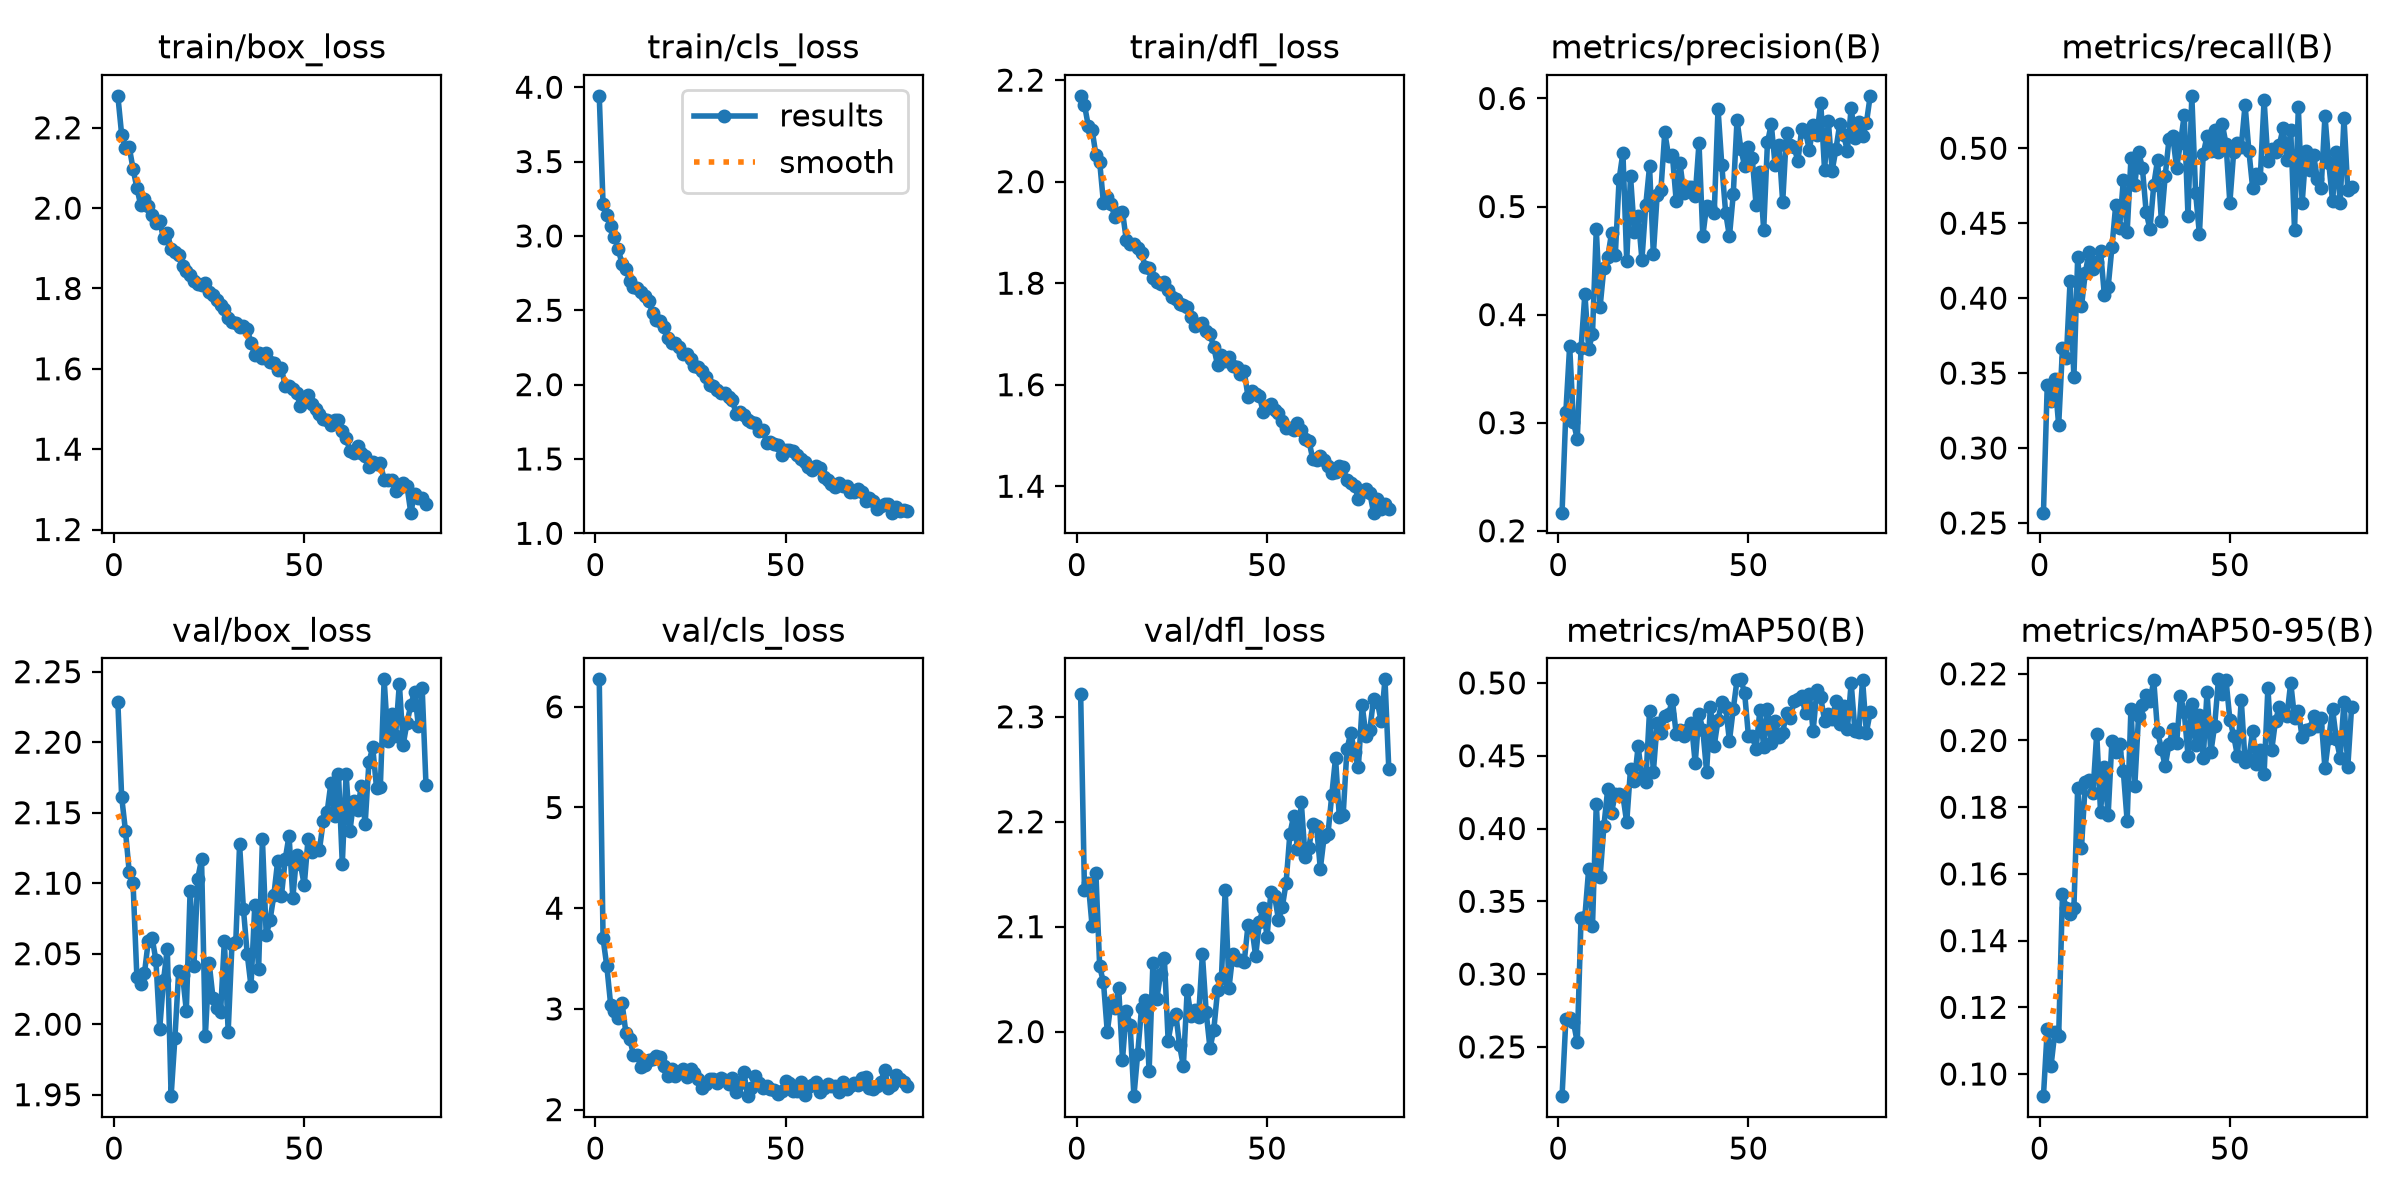

The table this chart was drawn from, first rows:
epoch, time, train/box_loss, train/cls_loss, train/dfl_loss, metrics/precision(B), metrics/recall(B), metrics/mAP50(B), metrics/mAP50-95(B), val/box_loss, val/cls_loss, val/dfl_loss, lr/pg0, lr/pg1, lr/pg2
1, 42.19, 2.28, 3.942, 2.169, 0.2168, 0.2569, 0.2162, 0.09336, 2.228, 6.273, 2.322, 0.0004982, 0.0004982, 0.06729
2, 64.89, 2.183, 3.214, 2.151, 0.3098, 0.3422, 0.269, 0.1134, 2.161, 3.7, 2.135, 0.0009932, 0.0009932, 0.03445
3, 87.7, 2.149, 3.143, 2.11, 0.371, 0.3317, 0.2696, 0.1025, 2.137, 3.421, 2.142, 0.001483, 0.001483, 0.001605
4, 110.5, 2.152, 3.07, 2.103, 0.3003, 0.3457, 0.267, 0.1126, 2.108, 3.041, 2.101, 0.001478, 0.001478, 0.001478
5, 133.2, 2.098, 2.994, 2.053, 0.285, 0.3152, 0.2531, 0.1114, 2.1, 2.975, 2.151, 0.00147, 0.00147, 0.00147
6, 155.9, 2.05, 2.913, 2.039, 0.3691, 0.3664, 0.3388, 0.154, 2.034, 2.913, 2.062, 0.001463, 0.001463, 0.001463
7, 178.7, 2.008, 2.809, 1.958, 0.4193, 0.3598, 0.3395, 0.1498, 2.029, 3.056, 2.047, 0.001455, 0.001455, 0.001455
8, 201.5, 2.022, 2.779, 1.97, 0.3681, 0.4113, 0.3723, 0.148, 2.036, 2.765, 2, 0.001448, 0.001448, 0.001448
9, 224.2, 2.005, 2.7, 1.955, 0.3822, 0.3471, 0.333, 0.1496, 2.059, 2.705, 2.028, 0.001441, 0.001441, 0.001441
10, 246.8, 1.982, 2.654, 1.93, 0.4789, 0.4271, 0.417, 0.1859, 2.061, 2.545, 2.022, 0.001433, 0.001433, 0.001433
11, 269.6, 1.963, 2.65, 1.937, 0.4072, 0.3946, 0.3668, 0.1678, 2.045, 2.542, 2.042, 0.001426, 0.001426, 0.001426
12, 292.4, 1.967, 2.624, 1.941, 0.4435, 0.4168, 0.4017, 0.1875, 1.997, 2.421, 1.973, 0.001418, 0.001418, 0.001418
13, 315, 1.925, 2.597, 1.885, 0.4529, 0.4308, 0.4271, 0.1883, 2.031, 2.441, 2.02, 0.001411, 0.001411, 0.001411
14, 337.9, 1.938, 2.564, 1.877, 0.4753, 0.4194, 0.411, 0.1842, 2.054, 2.492, 2.007, 0.001403, 0.001403, 0.001403
15, 360.6, 1.899, 2.484, 1.876, 0.4553, 0.4238, 0.4236, 0.2021, 1.949, 2.507, 1.939, 0.001396, 0.001396, 0.001396
16, 383.4, 1.891, 2.435, 1.87, 0.5253, 0.4317, 0.4237, 0.1787, 1.99, 2.531, 1.979, 0.001389, 0.001389, 0.001389
17, 406.1, 1.883, 2.428, 1.86, 0.5498, 0.4023, 0.4224, 0.192, 2.038, 2.524, 2.022, 0.001381, 0.001381, 0.001381
18, 428.9, 1.856, 2.389, 1.831, 0.4496, 0.4072, 0.4042, 0.1776, 2.035, 2.438, 2.03, 0.001374, 0.001374, 0.001374
19, 451.6, 1.843, 2.314, 1.829, 0.5281, 0.4339, 0.4412, 0.2, 2.01, 2.337, 1.962, 0.001366, 0.001366, 0.001366
20, 474.3, 1.834, 2.283, 1.81, 0.4768, 0.4622, 0.4324, 0.1965, 2.095, 2.398, 2.066, 0.001359, 0.001359, 0.001359
21, 497.1, 1.818, 2.282, 1.803, 0.4914, 0.4467, 0.4564, 0.1989, 2.041, 2.33, 2.031, 0.001352, 0.001352, 0.001352
22, 519.7, 1.811, 2.256, 1.798, 0.4508, 0.4789, 0.4353, 0.1907, 2.103, 2.378, 2.055, 0.001344, 0.001344, 0.001344
23, 542.4, 1.81, 2.205, 1.802, 0.5013, 0.4439, 0.4319, 0.1759, 2.117, 2.406, 2.07, 0.001337, 0.001337, 0.001337
24, 565.1, 1.813, 2.208, 1.788, 0.5371, 0.4932, 0.481, 0.2096, 1.992, 2.325, 1.991, 0.001329, 0.001329, 0.001329
25, 587.8, 1.79, 2.174, 1.773, 0.4558, 0.4757, 0.439, 0.1862, 2.044, 2.402, 2.012, 0.001322, 0.001322, 0.001322
26, 610.5, 1.785, 2.124, 1.769, 0.5107, 0.4978, 0.4722, 0.2074, 2.019, 2.368, 2.017, 0.001314, 0.001314, 0.001314
27, 633.3, 1.77, 2.117, 1.759, 0.5157, 0.4871, 0.4655, 0.2106, 2.012, 2.305, 1.987, 0.001307, 0.001307, 0.001307
28, 656.1, 1.76, 2.089, 1.757, 0.5685, 0.4574, 0.4771, 0.2136, 2.008, 2.218, 1.967, 0.0013, 0.0013, 0.0013
29, 678.9, 1.748, 2.048, 1.753, 0.5472, 0.446, 0.4787, 0.2118, 2.059, 2.252, 2.039, 0.001292, 0.001292, 0.001292
30, 701.6, 1.726, 1.998, 1.733, 0.5477, 0.4756, 0.4883, 0.218, 1.995, 2.303, 2.015, 0.001285, 0.001285, 0.001285
31, 724.4, 1.716, 1.989, 1.716, 0.5055, 0.4923, 0.465, 0.2026, 2.057, 2.306, 2.021, 0.001277, 0.001277, 0.001277
32, 747.2, 1.713, 1.965, 1.719, 0.54, 0.4514, 0.4677, 0.1976, 2.059, 2.269, 2.014, 0.00127, 0.00127, 0.00127
33, 769.8, 1.703, 1.944, 1.722, 0.5129, 0.4815, 0.4637, 0.1922, 2.128, 2.311, 2.074, 0.001262, 0.001262, 0.001262
34, 792.6, 1.706, 1.944, 1.706, 0.518, 0.506, 0.4682, 0.199, 2.082, 2.297, 2.018, 0.001255, 0.001255, 0.001255
35, 815.3, 1.7, 1.918, 1.701, 0.5181, 0.508, 0.4723, 0.2033, 2.05, 2.254, 1.984, 0.001248, 0.001248, 0.001248
36, 838, 1.664, 1.894, 1.673, 0.5101, 0.4868, 0.4448, 0.1991, 2.027, 2.318, 2.002, 0.00124, 0.00124, 0.00124
37, 860.7, 1.635, 1.801, 1.638, 0.5587, 0.5032, 0.4787, 0.2133, 2.085, 2.174, 2.039, 0.001233, 0.001233, 0.001233
38, 883.4, 1.639, 1.814, 1.659, 0.4727, 0.5221, 0.468, 0.2085, 2.039, 2.261, 2.051, 0.001225, 0.001225, 0.001225
39, 906.1, 1.628, 1.795, 1.647, 0.5008, 0.4546, 0.4391, 0.1955, 2.131, 2.375, 2.135, 0.001218, 0.001218, 0.001218
40, 928.8, 1.641, 1.764, 1.655, 0.4991, 0.535, 0.4838, 0.211, 2.063, 2.134, 2.042, 0.00121, 0.00121, 0.00121
41, 951.6, 1.618, 1.748, 1.636, 0.4937, 0.4701, 0.4568, 0.1985, 2.074, 2.216, 2.074, 0.001203, 0.001203, 0.001203
42, 974.3, 1.616, 1.739, 1.635, 0.5905, 0.4426, 0.4747, 0.2076, 2.091, 2.329, 2.068, 0.001196, 0.001196, 0.001196
43, 997, 1.596, 1.688, 1.621, 0.538, 0.4962, 0.487, 0.1948, 2.115, 2.267, 2.068, 0.001188, 0.001188, 0.001188
44, 1020, 1.602, 1.694, 1.626, 0.4945, 0.508, 0.4835, 0.2146, 2.091, 2.214, 2.067, 0.001181, 0.001181, 0.001181
45, 1042, 1.556, 1.609, 1.576, 0.4723, 0.498, 0.4602, 0.1964, 2.117, 2.237, 2.102, 0.001173, 0.001173, 0.001173
46, 1065, 1.557, 1.617, 1.588, 0.5112, 0.5121, 0.482, 0.2044, 2.134, 2.205, 2.099, 0.001166, 0.001166, 0.001166
47, 1088, 1.549, 1.599, 1.581, 0.5801, 0.4978, 0.502, 0.2183, 2.089, 2.194, 2.072, 0.001158, 0.001158, 0.001158
48, 1111, 1.539, 1.593, 1.578, 0.5532, 0.5164, 0.5025, 0.2139, 2.12, 2.15, 2.105, 0.001151, 0.001151, 0.001151
49, 1133, 1.507, 1.528, 1.545, 0.5375, 0.5026, 0.4929, 0.218, 2.113, 2.188, 2.118, 0.001144, 0.001144, 0.001144
50, 1156, 1.519, 1.56, 1.559, 0.5548, 0.4636, 0.4635, 0.2062, 2.099, 2.285, 2.09, 0.001136, 0.001136, 0.001136
51, 1179, 1.534, 1.56, 1.562, 0.5445, 0.4974, 0.4635, 0.2015, 2.131, 2.267, 2.133, 0.001129, 0.001129, 0.001129
52, 1201, 1.513, 1.554, 1.551, 0.5018, 0.5037, 0.4549, 0.1953, 2.122, 2.189, 2.129, 0.001121, 0.001121, 0.001121
53, 1224, 1.5, 1.528, 1.545, 0.5323, 0.5011, 0.4812, 0.2121, 2.125, 2.183, 2.107, 0.001114, 0.001114, 0.001114
54, 1247, 1.487, 1.502, 1.529, 0.4783, 0.529, 0.4563, 0.1936, 2.124, 2.272, 2.119, 0.001106, 0.001106, 0.001106
55, 1270, 1.476, 1.476, 1.515, 0.5595, 0.4983, 0.4819, 0.1946, 2.144, 2.144, 2.142, 0.001099, 0.001099, 0.001099
56, 1292, 1.474, 1.449, 1.514, 0.5762, 0.4734, 0.459, 0.2029, 2.15, 2.227, 2.189, 0.001092, 0.001092, 0.001092
57, 1315, 1.461, 1.428, 1.511, 0.5385, 0.4826, 0.474, 0.193, 2.171, 2.245, 2.205, 0.001084, 0.001084, 0.001084
58, 1338, 1.473, 1.452, 1.524, 0.5571, 0.4804, 0.4631, 0.1973, 2.148, 2.276, 2.174, 0.001077, 0.001077, 0.001077
59, 1361, 1.472, 1.441, 1.51, 0.5041, 0.5323, 0.4657, 0.19, 2.177, 2.174, 2.219, 0.001069, 0.001069, 0.001069
60, 1383, 1.445, 1.38, 1.493, 0.5679, 0.4916, 0.4796, 0.2158, 2.114, 2.213, 2.166, 0.001062, 0.001062, 0.001062
... 22 more rows
